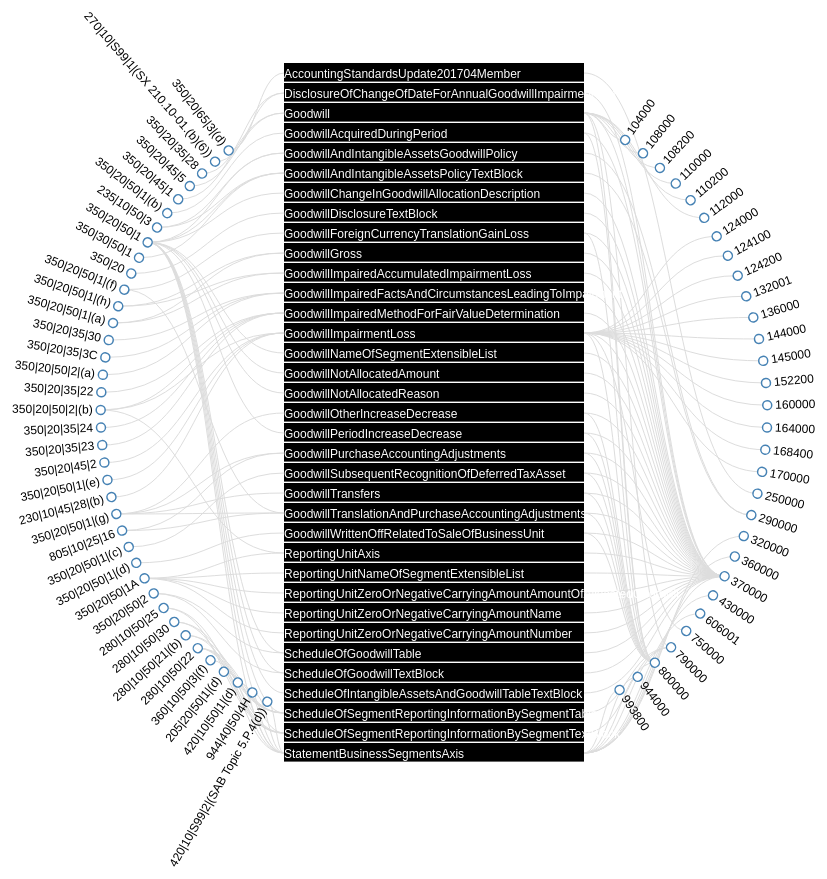
D3 v3 page, settled after 480 driven frames (8 s of simulated time); the page loaded 1 data file(s).



		var diameter = 1000;

		var rect_width = 300;
		var rect_height = 20;
		var rect_color = 'black'

		var tag_length;

		var link_width = "1px"; 
		var link_color = '#dddddd';

		var mouseover_color = '#0099c6'
		
		var svg = d3.select("body").append("svg")
			.attr("width", diameter)
			.attr("height", diameter)
			.append("g")
				.attr("transform", "translate(" + diameter / 2 + "," + diameter / 2 + ")");
				
		// Append Div for tooltip to SVG
		var div = d3.select("body")
			.append("div")   
			.attr("class", "tooltip")               
			.style("opacity", 0);


		d3.json("concepts.json", function(error, data) {
			if (error) throw error;
			
			var outer = d3.map();
			var inner = [];
			var links = [];

			var outerId = [0];
			
			data.Concepts.forEach(function(d) {
				i = { id: 'i' + inner.length, name: d.Name, type: d.NiceType, periodType: d.PeriodType, balance: d.Balance, label: d.Label, related_links: [] };
				i.related_nodes = [i.id];
				inner.push(i);
				
				if (!Array.isArray(d[1]))
					d[1] = [d[1]];
				
				related_nodes = d.ASC_Hierarchy.concat(d.ELRs)
				
				related_nodes.forEach(function(related_node) {
					//console.log(related_node)
					
					o = outer.get(related_node.name);
					
					if (o == null)
					{
						if ( related_node.hasOwnProperty('title') )
							o = { name: related_node.name,	id: 'o' + outerId[0], title: related_node.title, related_links: [] };
						else 
							if ( related_node.hasOwnProperty('subtopic') )
								o = { name: related_node.name,	id: 'o' + outerId[0], topic: related_node.topic, subtopic: related_node.subtopic, related_links: [] };
							else 
								o = { name: related_node.name,	id: 'o' + outerId[0], topic: related_node.topic, related_links: [] };
								
						o.related_nodes = [o.id];
						outerId[0] = outerId[0] + 1;	
						
						outer.set(related_node.name, o);
					}
					
					// create the links
					l = { id: 'l-' + i.id + '-' + o.id, inner: i, outer: o }
					links.push(l);
					
					// and the relationships
					i.related_nodes.push(o.id);
					i.related_links.push(l.id);
					o.related_nodes.push(i.id);
					o.related_links.push(l.id);		
			});
			
		  });
		  
		  data = {
			inner: inner,
			outer: outer.values(),
			links: links 
		  };

		  update(data)
		});



		function update(data) {
			
			/*
			textWidth = []
			svg.append('g')
				.selectAll('.dummyText')
				.data(data.inner)
				.enter()
				.append("text")
				.attr("font-family", "sans-serif")
				.attr("font-size", "12px")
				.text(function(d) { return d.name})
				.each(function(d,i) {
					var thisWidth = this.getComputedTextLength()
					textWidth.push(thisWidth)
					this.remove() // remove them just after displaying them
				})
			console.log(textWidth)	
			console.log(Math.max(...textWidth))
			tag_length = Math.max(...textWidth)
			//rect_width = Math.max(...textWidth)
			//diameter = rect_width * 3
			*/
			
			outer = data.outer;
			data.outer = Array(outer.length);

			var i1 = 0;
			var i2 = outer.length - 1;

			// separate ELR nodes from ASC nodes
			mid = data.outer.length;
			for (var i = 0; i < data.outer.length; ++i)
			{
				if ( outer[i].name.includes('|') )
				{
					data.outer[i2] = outer[i];
					mid = i2
					i2 = i2 - 1
					
				}
				else
					data.outer[i1++] = outer[i];
			}


			var il = data.inner.length;
			var ol = data.outer.length;

			var inner_y = d3.scale.linear()
				.domain([0, il])
				.range([-(il * rect_height)/2, (il * rect_height)/2]);

			var outer_x = d3.scale.linear()
				.domain([0, mid, mid, data.outer.length])
				.range([35, 150, 210 ,325]);

			var outer_y = d3.scale.linear()
				.domain([0, data.outer.length])
				.range([0, diameter / 2 - 120]);


			// setup positioning
			data.outer = data.outer.map(function(d, i) { 
				d.x = outer_x(i);
				d.y = diameter/3;
				return d;
			});

			data.inner = data.inner.map(function(d, i) { 
				d.x = -(rect_width / 2);
				d.y = inner_y(i);
				return d;
			});

			function projectX(x)
			{
				return ((x - 90) / 180 * Math.PI) - (Math.PI/2);
			}

			var diagonal = d3.svg.diagonal()
				.source(function(d) { return {"x": d.outer.y * Math.cos(projectX(d.outer.x)), 
											  "y": -d.outer.y * Math.sin(projectX(d.outer.x))}; })            
				.target(function(d) { return {"x": d.inner.y + rect_height/2,
											  "y": d.outer.x > 180 ? d.inner.x : d.inner.x + rect_width}; })
				.projection(function(d) { return [d.y, d.x]; });
			
								

			// links
			var link = svg.append('g').attr('class', 'links').selectAll(".link")
				.data(data.links)
				.enter().append('path')
				.attr('class', 'link')
				.attr('id', function(d) { return d.id })
				.attr("d", diagonal)
				.attr('stroke', link_color)
				.attr('stroke-width', link_width);

			// outer nodes

			var onode = svg.append('g').selectAll(".outer_node")
				.data(data.outer)
				.enter().append("g")
				.attr("class", "outer_node")
				.attr("transform", function(d) { return "rotate(" + (d.x - 90) + ")translate(" + d.y + ")"; })
				.on("mouseover", mouseover)
				.on("mouseout", mouseout);
			  
			onode.append("circle")
				.attr('id', function(d) { return d.id })
				.attr("r", 4.5);
			  
			onode.append("circle")
				.attr('r', 20)
				.attr('visibility', 'hidden');
			  
			onode.append("text")
				.attr('id', function(d) { return d.id + '-txt'; })
				.attr("dy", ".31em")
				.attr("text-anchor", function(d) { return d.x < 180 ? "start" : "end"; })
				.attr("transform", function(d) { return d.x < 180 ? "translate(8)" : "rotate(180)translate(-8)"; })
				.text(function(d) { return d.name; });
			  
			// inner nodes
			  
			var inode = svg.append('g').selectAll(".inner_node")
				.data(data.inner)
				.enter().append("g")
				.attr("class", "inner_node")
				.attr("transform", function(d, i) { return "translate(" + d.x + "," + d.y + ")"})
				.on("mouseover", mouseover)
				.on("mouseout", mouseout);
			  
			inode.append('rect')
				.attr('width', rect_width)
				.attr('height', rect_height * 0.93)
				.attr('id', function(d) { return d.id; })
				.attr('fill', rect_color);
			  
			inode.append("text")
				.attr('id', function(d) { return d.id + '-txt'; })
				//.attr('text-anchor', 'middle')
				.attr('text-anchor', 'start')
				//.attr("transform", "translate(" + rect_width/2 + ", " + rect_height  * .75 + ")")
				.attr("transform", "translate(" + 0 + ", " + rect_height  * .75 + ")")
				.attr('fill', 'white')
				.text(function(d) { return d.name; });

			//d3.select(self.frameElement).style("height", diameter - 150 + "px");
		};

		function mouseover(d)
		{
			// bring to front
			d3.selectAll('.links .link').sort(function(a, b){ return d.related_links.indexOf(a.id); });	
			
			d3.select('#' + d.id).attr('fill', '#0099c6');
			var div = d3.select('div')

			div.transition()        
					.duration(200)      
					.style("opacity", .9); 

			if ( 'type' in d ) { // concept node
																	
				div.html(d.name + "<br/>" + d.label + "<br/>"  + "<b>Type:</b>" + d.type + "<br/>" + "<b>PeriodType:</b>" + d.periodType + "<br/>" +   "<b>Balance:</b>" + d.balance)
					.style("left", (d3.event.pageX + rect_width / 2) + "px")     
					.style("top", (d3.event.pageY - rect_height * 2) + "px")
					.style('fill', 'white');  
			}
			else if ( d.name.includes('|') ) {
				var tooltip_html = "";
				comps = d.name.split('|')
				comps.forEach(function(comp, i) {
					if ( i == 0 )
						tooltip_html = tooltip_html + "<b>Topic:</b>" + comp + "-" + d.topic;
					else if ( i == 1 )
						tooltip_html = tooltip_html + "<br/>" + "<b>Subtopic:</b>" + comp + "-" + d.subtopic 
					else if ( i == 2 )
						tooltip_html = tooltip_html + "<br/>" + "<b>Section:</b>" + comp
					else if ( i == 3 )
						tooltip_html = tooltip_html + "<br/>" + "<b>Paragrapph:</b>" + comp
					else 
						tooltip_html = tooltip_html + "<br/>" + "<b>Subparagrapph:</b>" + comp
				});
				div.html(tooltip_html)
					.style("left", (d3.event.pageX - 50) + "px")     
					.style("top", (d3.event.pageY + 30) + "px")
					.style('fill', 'white');  
			
			}
			else {
					
				div.html("<b>" + d.title + "</b>")
					.style("left", (d3.event.pageX + 20) + "px")     
					.style("top", (d3.event.pageY - 20) + "px")
					.style('fill', 'white');  
			
			}
			for (var i = 0; i < d.related_nodes.length; i++)
			{
				d3.select('#' + d.related_nodes[i]).classed('highlight', true);
				d3.select('#' + d.related_nodes[i] + '-txt').attr("font-weight", 'bold');
				d3.select('#' + d.related_nodes[i]).attr('fill', mouseover_color);
			}
			
			for (var i = 0; i < d.related_links.length; i++)
				d3.select('#' + d.related_links[i]).attr('stroke-width', '3px').attr('stroke', mouseover_color);
		}

		function mouseout(d)
		{   	
			d3.select('#' + d.id).attr('fill', 'black');
			
			var div = d3.select('div')
				div.transition()        
					.duration(500)      
					.style("opacity", 0);  
			
			for (var i = 0; i < d.related_nodes.length; i++)
			{
				d3.select('#' + d.related_nodes[i]).classed('highlight', false);
				d3.select('#' + d.related_nodes[i] + '-txt').attr("font-weight", 'normal');
				d3.select('#' + d.related_nodes[i]).attr('fill', 'black');
			}
			
			for (var i = 0; i < d.related_links.length; i++)
				d3.select('#' + d.related_links[i]).attr('stroke-width', link_width).attr('stroke', link_color);
		}

	

### data: concepts.json
{
 "Concepts": [
  {
   "Name": "AccountingStandardsUpdate201704Member",
   "Label": "Accounting Standards Update 2017-04 [Mem…",
   "NiceType": "Domain",
   "Abstract": true,
   "Balance": "",
   "PeriodType": "duration",
   "ASC_Hierarchy": [
    "{... 3 keys}"
   ],
   "ELRs": [
    "{... 2 keys}"
   ]
  },
  {
   "Name": "DisclosureOfChangeOfDateForAnnualGoodwil…",
   "Label": "Disclosure of Change of Date for Annual …",
   "NiceType": "String",
   "Abstract": false,
   "Balance": "",
   "PeriodType": "duration",
   "ASC_Hierarchy": [
    "{... 3 keys}",
    "{... 3 keys}"
   ],
   "ELRs": [
    "{... 2 keys}"
   ]
  },
  {
   "Name": "Goodwill",
   "Label": "Goodwill",
   "NiceType": "Monetary",
   "Abstract": false,
   "Balance": "debit",
   "PeriodType": "instant",
   "ASC_Hierarchy": [
    "{... 3 keys}",
    "{... 3 keys}"
   ],
   "ELRs": [
    "{... 2 keys}",
    "{... 2 keys}",
    "{... 2 keys}",
    "{... 2 keys}",
    "{... 2 keys}",
    "{... 2 keys}",
    "{... 2 keys}",
    "{... 2 keys}",
    "... 1 more items"
   ]
  },
  {
   "Name": "GoodwillAcquiredDuringPeriod",
   "Label": "Goodwill, Acquired During Period",
   "NiceType": "Monetary",
   "Abstract": false,
   "Balance": "debit",
   "PeriodType": "duration",
   "ASC_Hierarchy": [
    "{... 3 keys}"
   ],
   "ELRs": [
    "{... 2 keys}",
    "{... 2 keys}"
   ]
  },
  {
   "Name": "GoodwillAndIntangibleAssetsGoodwillPolic…",
   "Label": "Goodwill and Intangible Assets, Goodwill…",
   "NiceType": "TextBlock",
   "Abstract": false,
   "Balance": "",
   "PeriodType": "duration",
   "ASC_Hierarchy": [
    "{... 3 keys}",
    "{... 3 keys}"
   ],
   "ELRs": [
    "{... 2 keys}"
   ]
  },
  {
   "Name": "GoodwillAndIntangibleAssetsPolicyTextBlo…",
   "Label": "Goodwill and Intangible Assets, Policy […",
   "NiceType": "TextBlock",
   "Abstract": false,
   "Balance": "",
   "PeriodType": "duration",
   "ASC_Hierarchy": [
    "{... 3 keys}",
    "{... 3 keys}",
    "{... 3 keys}"
   ],
   "ELRs": [
    "{... 2 keys}"
   ]
  },
  {
   "Name": "GoodwillChangeInGoodwillAllocationDescri…",
   "Label": "Goodwill, Change in Goodwill Allocation,…",
   "NiceType": "String",
   "Abstract": false,
   "Balance": "",
   "PeriodType": "duration",
   "ASC_Hierarchy": [
    "{... 3 keys}"
   ],
   "ELRs": [
    "{... 2 keys}"
   ]
  },
  {
   "Name": "GoodwillDisclosureTextBlock",
   "Label": "Goodwill Disclosure [Text Block]",
   "NiceType": "TextBlock",
   "Abstract": false,
   "Balance": "",
   "PeriodType": "duration",
   "ASC_Hierarchy": [
    "{... 3 keys}"
   ],
   "ELRs": [
    "{... 2 keys}"
   ]
  },
  "... 27 more items"
 ]
}